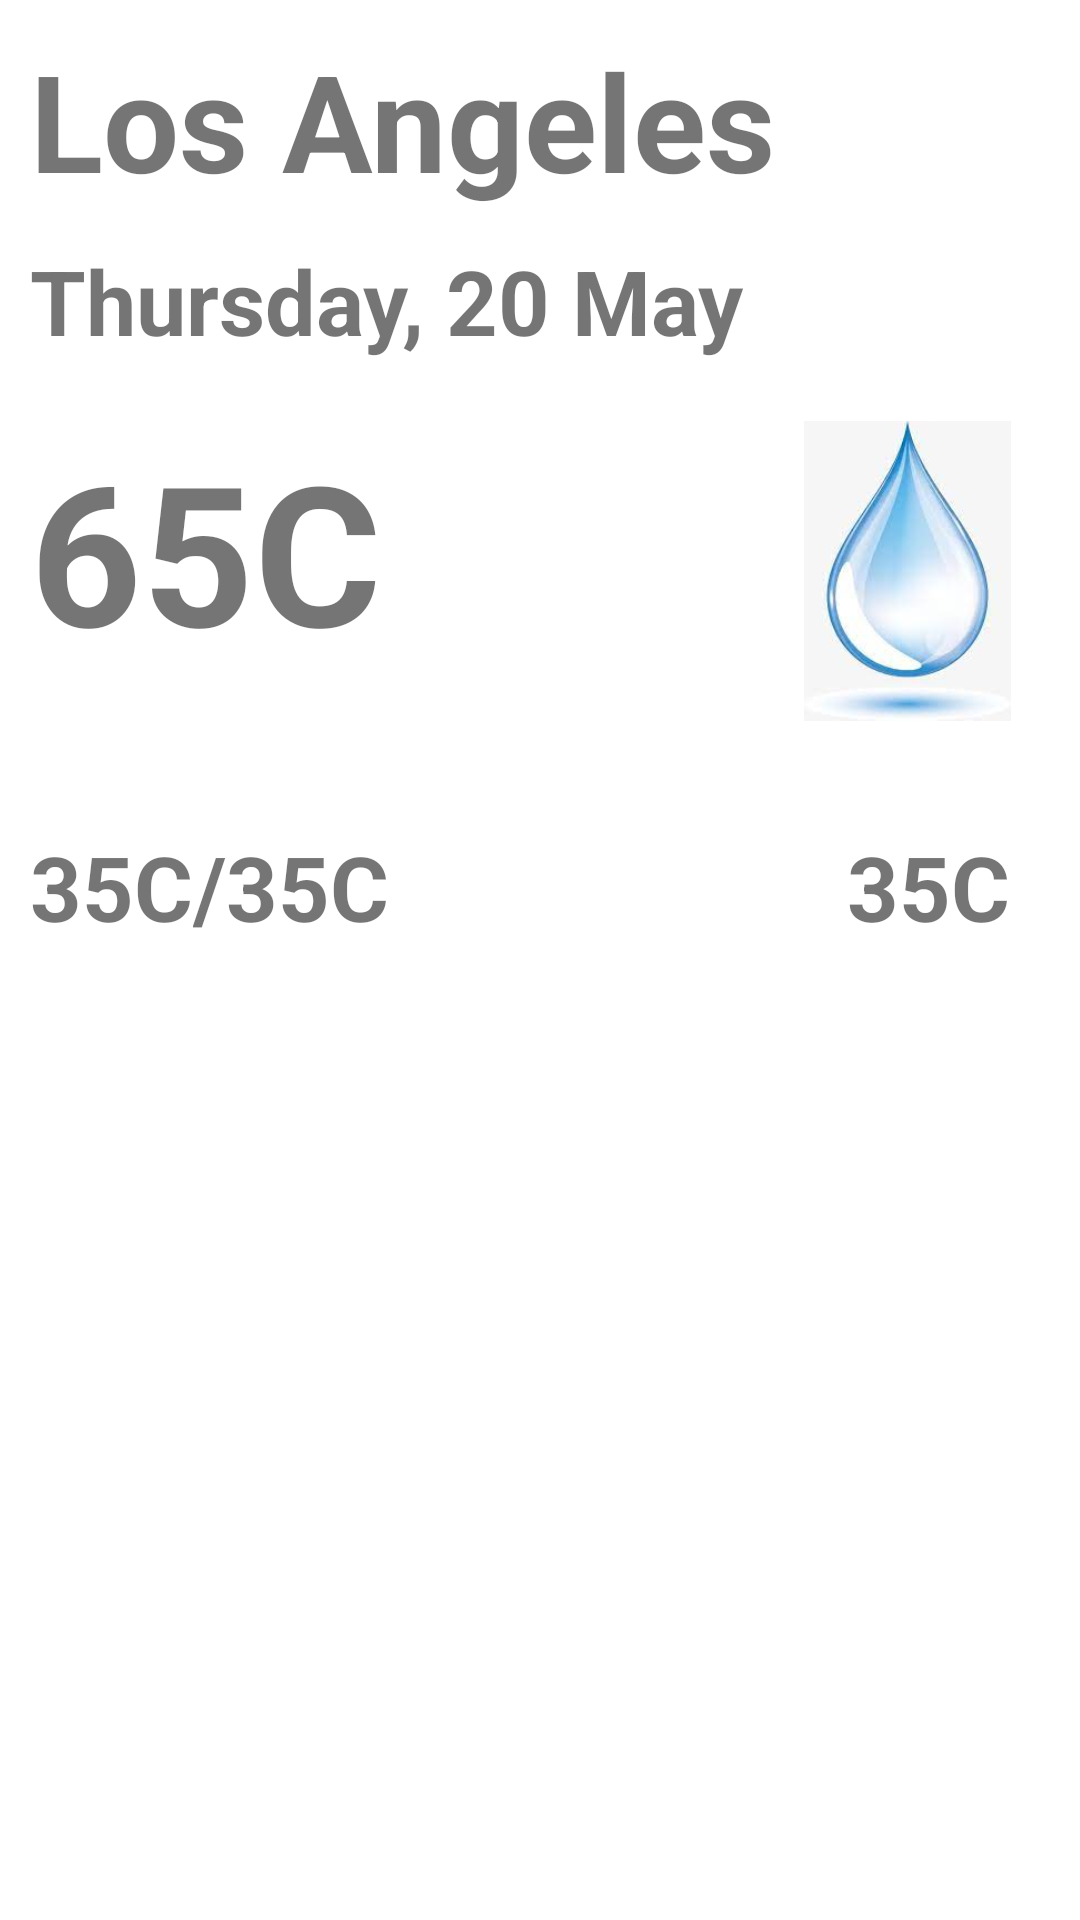

Write the Android layout XML for this screen, with the resource values it uses.
<!-- AndroidManifest.xml: application theme Theme.WeatherApp_Test -->
<!-- res/layout/activity_main.xml -->
<?xml version="1.0" encoding="utf-8"?>
<LinearLayout xmlns:android="http://schemas.android.com/apk/res/android"
    xmlns:app="http://schemas.android.com/apk/res-auto"
    xmlns:tools="http://schemas.android.com/tools"
    android:layout_width="match_parent"
    android:layout_height="match_parent"
    tools:context=".MainActivity"
    android:orientation="vertical">

    <TextView
        android:id="@+id/currentCityTv"
        android:layout_width="wrap_content"
        android:layout_height="wrap_content"
        android:text="Los Angeles"
        android:textSize="45dp"
        android:textStyle="bold"
        android:layout_marginTop="10dp"
        android:layout_marginLeft="10dp"/>

    <TextView
        android:id="@+id/currentDateTv"
        android:layout_width="wrap_content"
        android:layout_height="wrap_content"
        android:text="Thursday, 20 May"
        android:textSize="30dp"
        android:textStyle="bold"
        android:layout_marginTop="10dp"
        android:layout_marginLeft="10dp"/>
    <LinearLayout
        android:layout_width="match_parent"
        android:layout_height="wrap_content"
        android:orientation="horizontal"
        android:layout_marginTop="10dp"
        android:layout_marginLeft="10dp"
        android:layout_marginRight="10dp"
        android:weightSum="1">

        <TextView
            android:id="@+id/currentCityTempTv"
            android:layout_width="match_parent"
            android:layout_height="125dp"
            android:layout_marginTop="10dp"
            android:layout_weight="0.5"
            android:text="65C        "
            android:textSize="65dp"
            android:textStyle="bold" />


        <ImageView
            android:id="@+id/imageMainActTv"
            android:layout_width="match_parent"
            android:layout_height="100dp"
            android:layout_marginTop="10dp"
            android:layout_marginLeft="75dp"
            android:layout_weight="0.5"
            android:src="@drawable/waterdrop"/>
    </LinearLayout>

    <LinearLayout
        android:layout_width="match_parent"
        android:layout_height="wrap_content"
        android:orientation="horizontal"
        android:layout_marginTop="10dp"
        android:layout_marginLeft="10dp"
        android:layout_marginRight="10dp"
        android:weightSum="3">

        <TextView
            android:id="@+id/minTempTv"
            android:layout_width="wrap_content"
            android:layout_height="wrap_content"
            android:text="35C"
            android:textSize="30dp"
            android:textStyle="bold"/>
        <TextView
            android:id="@+id/maxTempTv"
            android:layout_width="match_parent"
            android:layout_height="wrap_content"
            android:text="/35C"
            android:textSize="30dp"
            android:textStyle="bold"
            android:layout_weight="1.5"/>

        <TextView
            android:id="@+id/humidityTv"
            android:layout_width="match_parent"
            android:layout_height="wrap_content"
            android:text="35C"
            android:textSize="30dp"
            android:textStyle="bold"
            android:layout_marginLeft="75dp"
            android:layout_weight="1.5"/>
    </LinearLayout>

    <androidx.recyclerview.widget.RecyclerView
        android:id="@+id/recyclerView"
        android:layout_width="match_parent"
        android:layout_height="match_parent"
        android:layout_margin="10dp" />
    <TextView
        android:id="@+id/noResult_Tv"
        android:layout_width="30dp"
        android:layout_height="46dp"
        android:gravity="center_horizontal"
        android:text="No Result Found"
        android:textColor="#000000"
        android:textSize="25dp"
        android:textStyle="bold"
        android:visibility="gone" />
</LinearLayout>
<!-- resources referenced by this layout -->
<resources>
  <!-- drawable waterdrop: jpg bitmap (drawable, 4563 bytes) -->
  <style name="Theme.WeatherApp_Test" parent="Theme.MaterialComponents.DayNight.DarkActionBar">
          
          <item name="colorPrimary">@color/purple_500</item>
          <item name="colorPrimaryVariant">@color/purple_700</item>
          <item name="colorOnPrimary">@color/white</item>
          
          <item name="colorSecondary">@color/teal_200</item>
          <item name="colorSecondaryVariant">@color/teal_700</item>
          <item name="colorOnSecondary">@color/black</item>
          
          <item name="android:statusBarColor" tools:targetApi="l">?attr/colorPrimaryVariant</item>
          
      </style>
  <!-- not gathered from this repository: default colours our renderer supplied (Android Studio template values) -->
  <color name="purple_500">#FF6200EE</color>
  <color name="purple_700">#FF3700B3</color>
  <color name="teal_200">#FF03DAC5</color>
  <color name="teal_700">#FF018786</color>
  <color name="black">#FF000000</color>
  <color name="white">#FFFFFFFF</color>
</resources>
